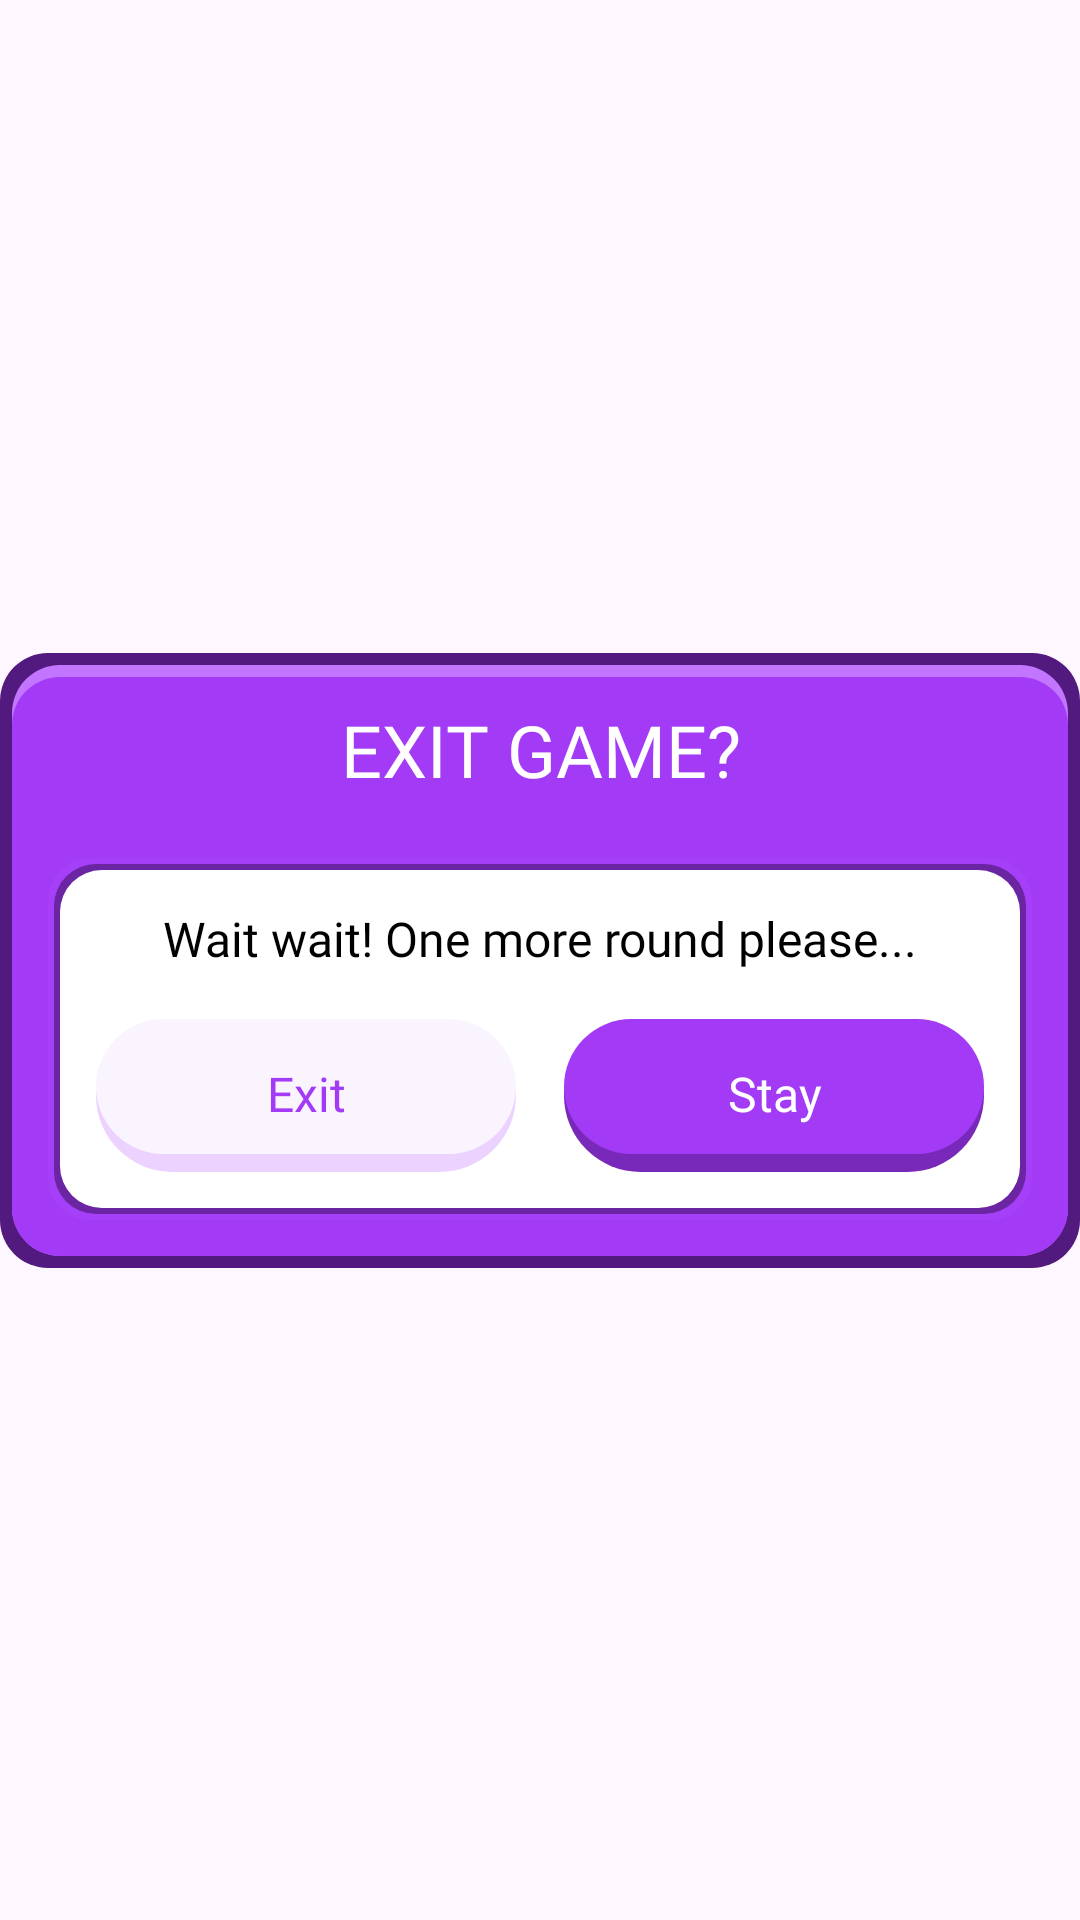

Here is an Android app screen rendered from its layout file. Give the layout XML and the strings, colors and styles it references.
<!-- AndroidManifest.xml: application theme Theme.BaseProject -->
<!-- res/layout/fragment_exit_game_dialog.xml -->
<?xml version="1.0" encoding="utf-8"?>
<androidx.constraintlayout.widget.ConstraintLayout xmlns:android="http://schemas.android.com/apk/res/android"
    xmlns:app="http://schemas.android.com/apk/res-auto"
    xmlns:tools="http://schemas.android.com/tools"
    android:layout_width="match_parent"
    android:layoutDirection="ltr"
    android:layout_height="wrap_content"
    tools:context=".fragments.ExitGameDialog">

    <androidx.constraintlayout.widget.ConstraintLayout
        android:layout_width="match_parent"
        android:layout_height="wrap_content"
        android:background="@drawable/choose_level_bg"
        android:padding="16dp"
        app:layout_constraintBottom_toBottomOf="parent"
        app:layout_constraintEnd_toEndOf="parent"
        app:layout_constraintStart_toStartOf="parent"
        app:layout_constraintTop_toTopOf="parent">

        <TextView
            android:id="@+id/tvExitGame"
            android:layout_width="300dp"
            android:layout_height="wrap_content"
            android:ellipsize="marquee"
            android:fontFamily="@font/hvdtrial_mikado_ultra"
            android:gravity="center"
            android:marqueeRepeatLimit="marquee_forever"
            android:singleLine="true"
            android:text="@string/exit_game"
            android:textColor="@color/white"
            android:textSize="24sp"
            app:layout_constraintEnd_toEndOf="parent"
            app:layout_constraintStart_toStartOf="parent"
            app:layout_constraintTop_toTopOf="parent" />

        <LinearLayout
            android:layout_width="match_parent"
            android:layout_height="wrap_content"
            android:layout_marginTop="20dp"
            android:background="@drawable/three_level_bg"
            android:gravity="center_horizontal"
            android:orientation="vertical"
            android:padding="16dp"
            app:layout_constraintBottom_toBottomOf="parent"
            app:layout_constraintEnd_toEndOf="parent"
            app:layout_constraintStart_toStartOf="parent"
            app:layout_constraintTop_toBottomOf="@id/tvExitGame">

            <TextView
                android:id="@+id/tvTop"
                android:layout_width="300dp"
                android:layout_height="wrap_content"
                android:ellipsize="marquee"
                android:gravity="center"
                android:scrollHorizontally="true"
                android:focusable="true"
                android:fontFamily="@font/hvdtrial_mikado_medium"
                android:marqueeRepeatLimit="marquee_forever"
                android:singleLine="true"
                android:text="@string/wait_wait_one_more_round_please"
                android:textColor="@color/black"
                android:textSize="16sp" />

            <LinearLayout
                android:layout_width="match_parent"
                android:layout_height="wrap_content"
                android:layout_marginTop="16dp"
                android:orientation="horizontal">

                <LinearLayout
                    android:id="@+id/btnExit"
                    android:layout_width="0dp"
                    android:layout_height="wrap_content"
                    android:layout_weight="1"
                    android:background="@drawable/exit_bg"
                    android:gravity="center">

                    <TextView
                        android:id="@+id/tvExit"
                        style="@style/Button.L"
                        android:layout_width="70dp"
                        android:layout_height="wrap_content"
                        android:gravity="center"
                        android:paddingVertical="16dp"
                        android:text="@string/exit"
                        android:textColor="@color/purple" />

                </LinearLayout>

                <Space
                    android:layout_width="16dp"
                    android:layout_height="16dp" />

                <LinearLayout
                    android:id="@+id/btnStay"
                    android:layout_width="0dp"
                    android:layout_height="wrap_content"
                    android:layout_weight="1"
                    android:background="@drawable/btn_play_bg"
                    android:gravity="center">

                    <TextView
                        android:id="@+id/tvStay"
                        style="@style/Button.L"
                        android:layout_width="70dp"
                        android:layout_height="wrap_content"
                        android:gravity="center"
                        android:paddingVertical="16dp"
                        android:text="@string/stay"
                        android:textColor="@color/white" />

                </LinearLayout>

            </LinearLayout>

        </LinearLayout>

    </androidx.constraintlayout.widget.ConstraintLayout>

</androidx.constraintlayout.widget.ConstraintLayout>
<!-- resources referenced by this layout -->
<resources>
  <color name="black">#FF000000</color>
  <color name="purple">#A33AF6</color>
  <color name="white">#FFFFFFFF</color>
  <!-- drawable btn_play_bg (drawable) -->
  <?xml version="1.0" encoding="utf-8"?>
  <layer-list xmlns:android="http://schemas.android.com/apk/res/android">
  
      <item android:id="@+id/background">
          <shape android:shape="rectangle">
              <solid android:color="#7929B9" />
              <corners android:radius="48dp" />
          </shape>
      </item>
  
      <item
          android:id="@+id/container"
          android:bottom="6dp">
          <shape android:shape="rectangle">
              <solid android:color="#A33AF6" />
              <corners android:radius="48dp" />
          </shape>
      </item>
  </layer-list>
  <!-- drawable choose_level_bg (drawable) -->
  <?xml version="1.0" encoding="utf-8"?>
  <layer-list xmlns:android="http://schemas.android.com/apk/res/android">
  
      <item android:id="@+id/background">
          <shape android:shape="rectangle">
              <solid android:color="#52197E" />
              <corners android:radius="16dp" />
          </shape>
      </item>
  
      <item
          android:id="@+id/container"
          android:bottom="4dp"
          android:left="4dp"
          android:right="4dp"
          android:top="4dp">
          <shape android:shape="rectangle">
              <solid android:color="#C276FF" />
              <corners android:radius="16dp" />
          </shape>
      </item>
  
      <item
          android:id="@+id/content"
          android:bottom="4dp"
          android:left="4dp"
          android:right="4dp"
          android:top="8dp">
          <shape android:shape="rectangle">
              <solid android:color="#A33AF6" />
              <corners android:radius="16dp" />
          </shape>
      </item>
  
  </layer-list>
  <!-- drawable exit_bg (drawable) -->
  <?xml version="1.0" encoding="utf-8"?>
  <layer-list xmlns:android="http://schemas.android.com/apk/res/android">
  
      <item android:id="@+id/background">
          <shape android:shape="rectangle">
              <solid android:color="#ECD3FF" />
              <corners android:radius="48dp" />
          </shape>
      </item>
  
      <item
          android:id="@+id/container"
          android:bottom="6dp">
          <shape android:shape="rectangle">
              <solid android:color="#FAF4FF" />
              <corners android:radius="48dp" />
          </shape>
      </item>
  </layer-list>
  <string name="exit">Exit</string>
  <string name="exit_game">EXIT GAME?</string>
  <string name="stay">Stay</string>
  <string name="wait_wait_one_more_round_please">Wait wait! One more round please...</string>
  <style name="Button.L" parent="Button">
          <item name="fontFamily">@font/hvdtrial_mikado_bold</item>
          <item name="android:textSize">16sp</item>
      </style>
  <style name="Theme.BaseProject" parent="Base.Theme.BaseProject" />
  <style name="Button" parent="singleLineTxt" />
  <style name="Base.Theme.BaseProject" parent="Theme.Material3.DayNight.NoActionBar">
          
          
      </style>
  <style name="singleLineTxt">
          <item name="android:singleLine">true</item>
          <item name="android:marqueeRepeatLimit">marquee_forever</item>
          <item name="android:ellipsize">marquee</item>
          <item name="android:includeFontPadding">false</item>
      </style>
</resources>
